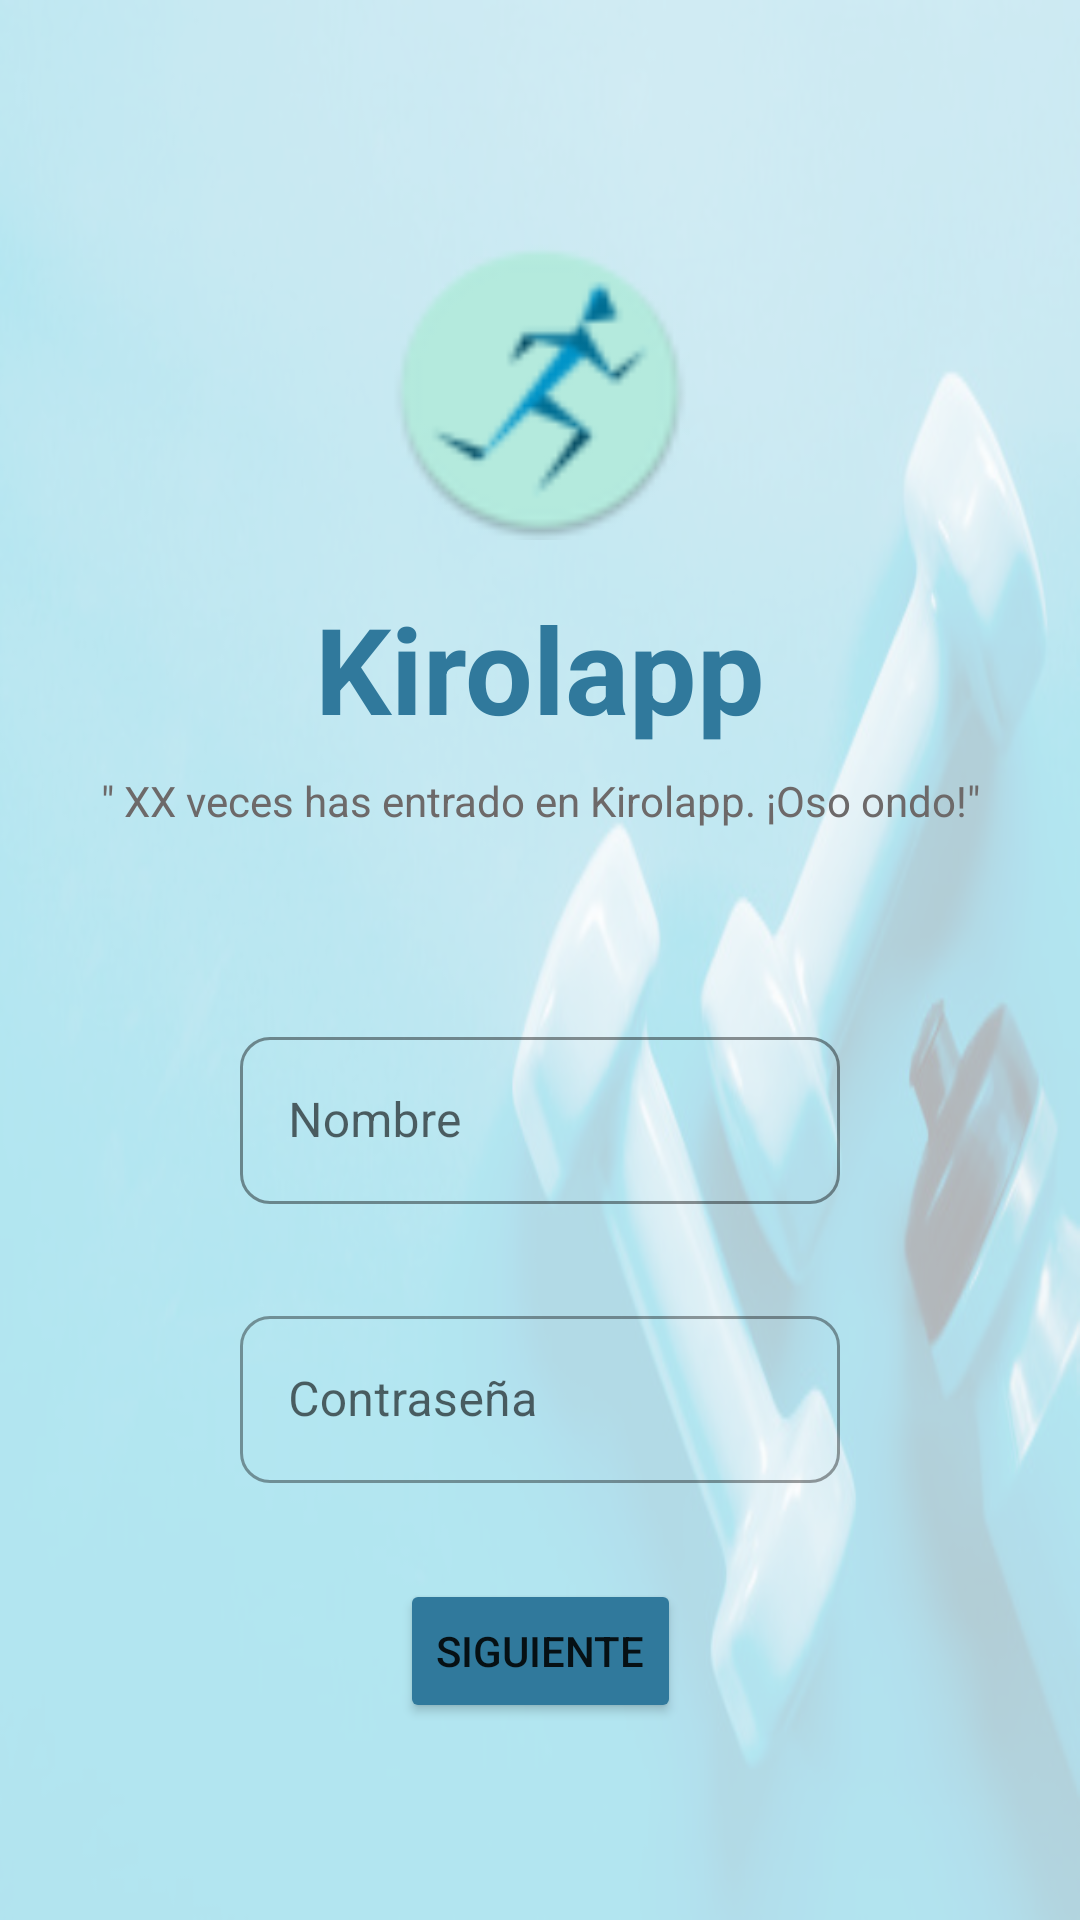

The Android layout XML behind this screen, and the referenced resources:
<!-- AndroidManifest.xml: application theme AppTheme -->
<!-- res/layout/activity_main.xml -->
<?xml version="1.0" encoding="utf-8"?>
<androidx.constraintlayout.widget.ConstraintLayout xmlns:android="http://schemas.android.com/apk/res/android"
    xmlns:app="http://schemas.android.com/apk/res-auto"
    xmlns:tools="http://schemas.android.com/tools"
    android:layout_width="match_parent"
    android:layout_height="match_parent"
    tools:context=".actividades.MainActivity">

    <LinearLayout
        android:id="@+id/linearLayout"
        android:layout_width="match_parent"
        android:layout_height="match_parent"
        android:alpha="0.3"
        android:background="@drawable/fondo_login"
        android:orientation="horizontal"
        app:layout_constraintTop_toTopOf="parent" />

    <ImageView
        android:id="@+id/ivIcon"
        android:layout_width="100dp"
        android:layout_height="100dp"
        android:layout_marginTop="80dp"
        android:background="@mipmap/ic_launcher"
        app:layout_constraintEnd_toEndOf="parent"
        app:layout_constraintStart_toStartOf="parent"
        app:layout_constraintTop_toTopOf="parent" />

    <TextView
        android:id="@+id/tvTitle"
        android:layout_width="wrap_content"
        android:layout_height="wrap_content"
        android:layout_marginTop="16dp"
        android:text="@string/app_name"
        android:textColor="@color/colorAccent"
        android:textColorHighlight="#FFFFFF"
        android:textSize="40sp"
        app:layout_constraintEnd_toEndOf="parent"
        app:layout_constraintStart_toStartOf="parent"
        app:layout_constraintTop_toBottomOf="@id/ivIcon" />

    <TextView
        android:id="@+id/tvSubtitle"
        android:layout_width="wrap_content"
        android:layout_height="wrap_content"
        android:layout_marginTop="8dp"
        android:text="@string/subtitle"
        android:textColor="@color/colorHint"
        app:layout_constraintEnd_toEndOf="parent"
        app:layout_constraintStart_toStartOf="parent"
        app:layout_constraintTop_toBottomOf="@+id/tvTitle" />


    <com.google.android.material.textfield.TextInputLayout
        android:id="@+id/tilName"
        style="@style/Widget.MaterialComponents.TextInputLayout.OutlinedBox"
        android:layout_width="200dp"
        android:layout_height="wrap_content"
        android:layout_marginTop="64dp"
        app:boxCornerRadiusBottomEnd="10dp"
        app:boxCornerRadiusBottomStart="10dp"
        app:boxCornerRadiusTopEnd="10dp"
        app:boxCornerRadiusTopStart="10dp"
        app:boxStrokeColor="@color/colorPrimaryDark"
        app:hintTextColor="@color/colorPrimary"
        app:layout_constraintEnd_toEndOf="parent"
        app:layout_constraintStart_toStartOf="parent"
        app:layout_constraintTop_toBottomOf="@+id/tvSubtitle">

        <com.google.android.material.textfield.TextInputEditText
            android:id="@+id/tietName"
            android:layout_width="match_parent"
            android:layout_height="wrap_content"
            android:hint="@string/name"
            android:inputType="text"
            android:maxLength="20"

            />

    </com.google.android.material.textfield.TextInputLayout>

    <com.google.android.material.textfield.TextInputLayout
        android:id="@+id/tilPassword"
        style="@style/Widget.MaterialComponents.TextInputLayout.OutlinedBox"
        android:layout_width="200dp"
        android:layout_height="wrap_content"
        android:layout_marginTop="32dp"
        app:boxCornerRadiusBottomEnd="10dp"
        app:boxCornerRadiusBottomStart="10dp"
        app:boxCornerRadiusTopEnd="10dp"
        app:boxCornerRadiusTopStart="10dp"
        app:layout_constraintEnd_toEndOf="parent"
        app:layout_constraintStart_toStartOf="parent"
        app:layout_constraintTop_toBottomOf="@+id/tilName">

        <com.google.android.material.textfield.TextInputEditText
            android:id="@+id/tietPassword"
            android:layout_width="match_parent"
            android:layout_height="wrap_content"
            android:hint="@string/password"
            android:inputType="numberPassword"
            android:maxLength="100" />
    </com.google.android.material.textfield.TextInputLayout>

    <Button
        android:id="@+id/btNext"
        android:layout_width="wrap_content"
        android:layout_height="wrap_content"
        android:layout_marginTop="32dp"
        android:backgroundTint="@color/colorAccent"
        android:onClick="onEntrar"
        android:text="@string/next"
        app:layout_constraintEnd_toEndOf="parent"
        app:layout_constraintStart_toStartOf="parent"
        app:layout_constraintTop_toBottomOf="@+id/tilPassword" />

</androidx.constraintlayout.widget.ConstraintLayout>


    

    
<!-- resources referenced by this layout -->
<resources>
  <color name="colorAccent">#30799c</color>
  <color name="colorHint">#6d6969</color>
  <color name="colorPrimary">#000000</color>
  <color name="colorPrimaryDark">#11257e</color>
  <!-- drawable fondo_login: jpg bitmap (drawable-xxxhdpi, 36826 bytes) -->
  <!-- mipmap ic_launcher: png bitmap (mipmap-mdpi, 2596 bytes) -->
  <string name="app_name"><b>Kirolapp</b></string>
  <string name="name">Nombre</string>
  <string name="next">Siguiente</string>
  <string name="password">Contraseña</string>
  <string name="subtitle">\" XX veces has entrado en Kirolapp. ¡Oso ondo!\"</string>
  <style name="AppTheme" parent="Theme.MaterialComponents.Light.DarkActionBar">
          
          <item name="colorPrimary">@color/colorPrimary</item>
          <item name="colorPrimaryDark">@color/colorPrimaryDark</item>
          <item name="colorAccent">@color/colorAccent</item>
          <item name="preferenceTheme">@style/PreferenceThemeOverlay.v14.Material</item>
  
      </style>
</resources>
